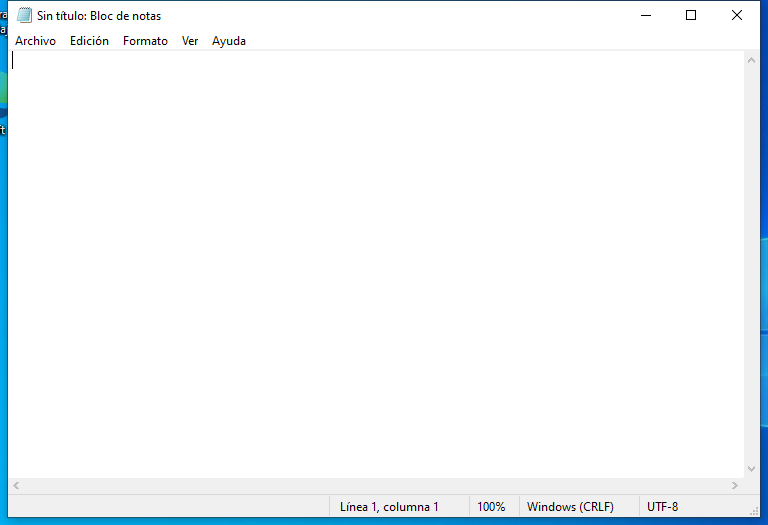
Task: Ejercicio con Notepad
Workflow: Main

Step 1: Use Application: Sin título: Bloc de notas on the element in window 'Sin título: Bloc de notas' (notepad.exe)

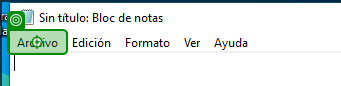
Step 2: click on 'Archivo'

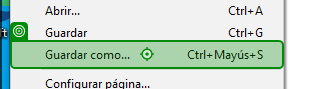
Step 3: click on 'Guardar como...'

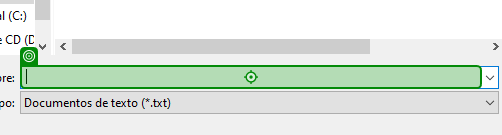
Step 4: type "Hola_Notepad.txt"

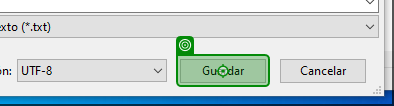
Step 5: click on 'Guardar'